The GitHub repository ZEROBZ3RT/RModel contains a labelled image folder "dataset_split" with 2 categories: plastic, vidrio. Examples follow, each with its label.

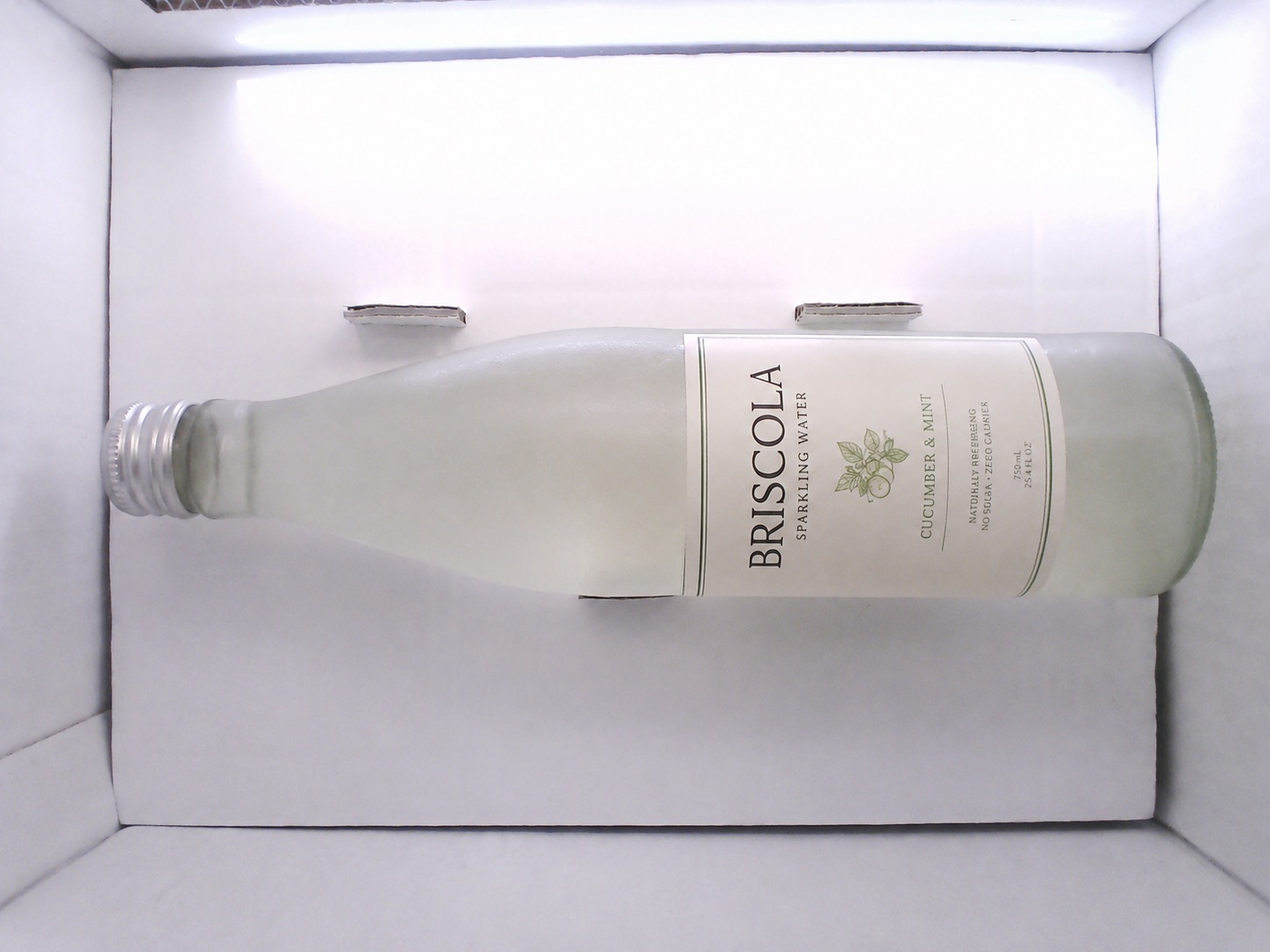
Label: vidrio

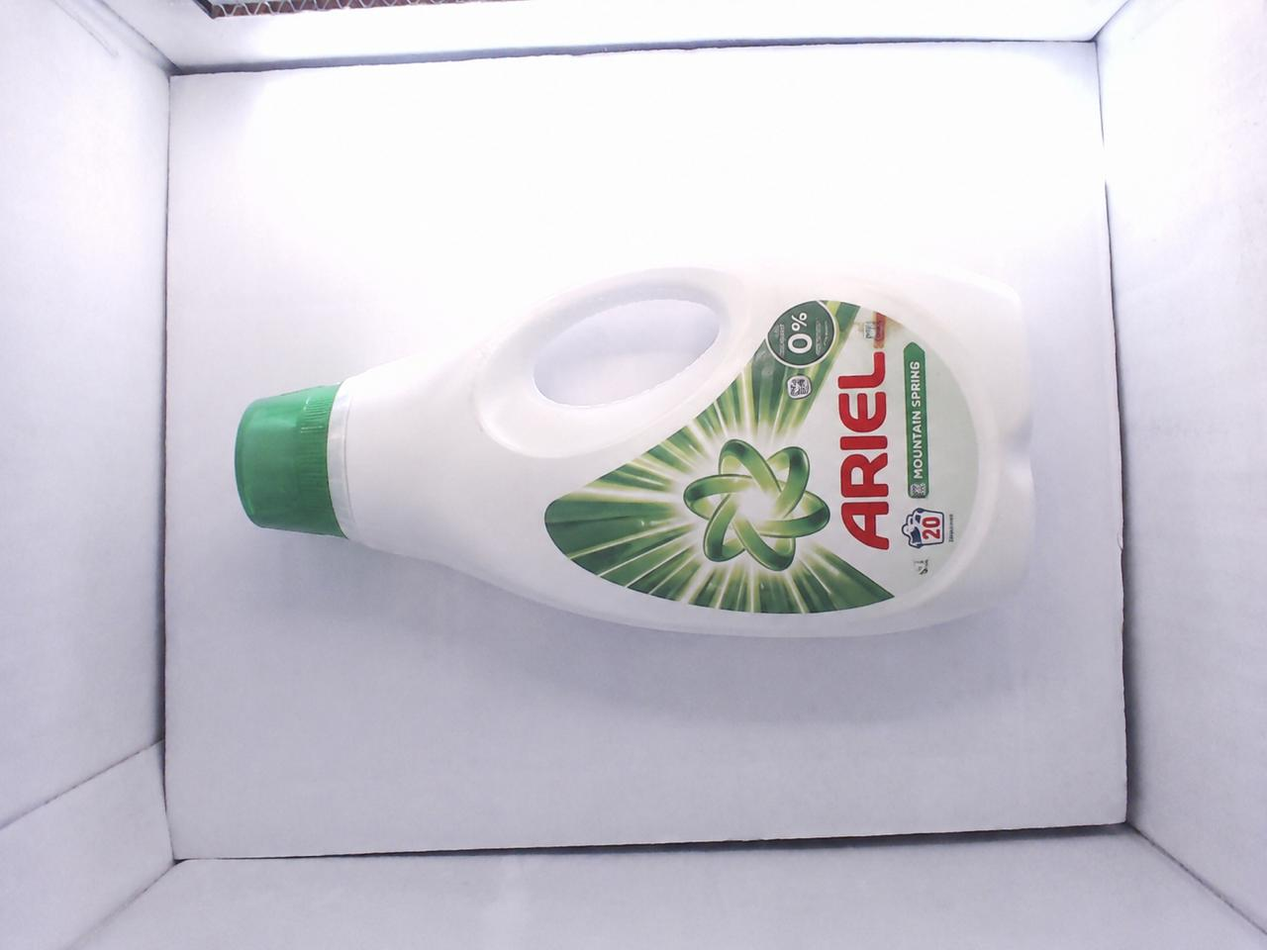
Label: plastic

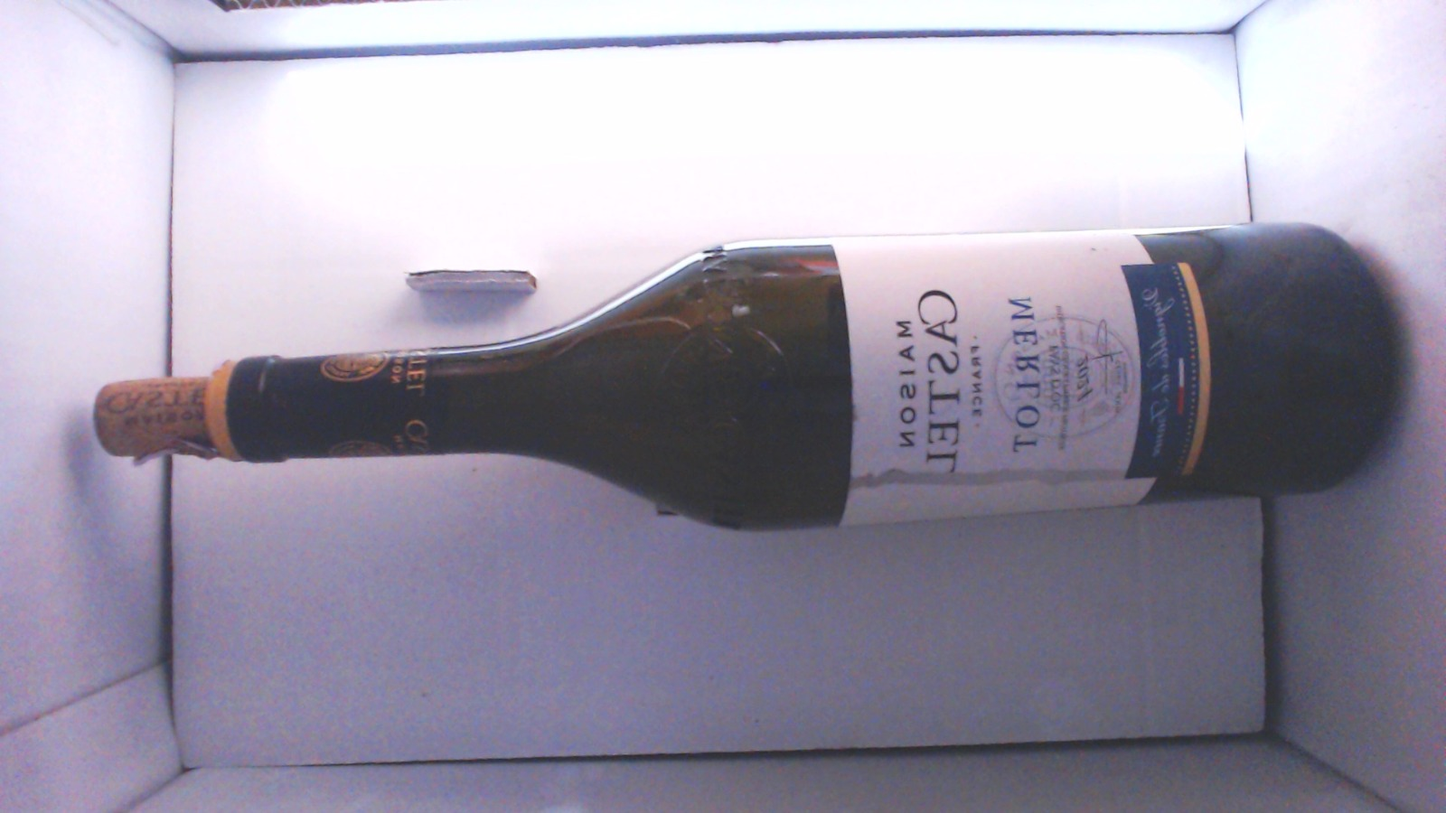
Label: vidrio

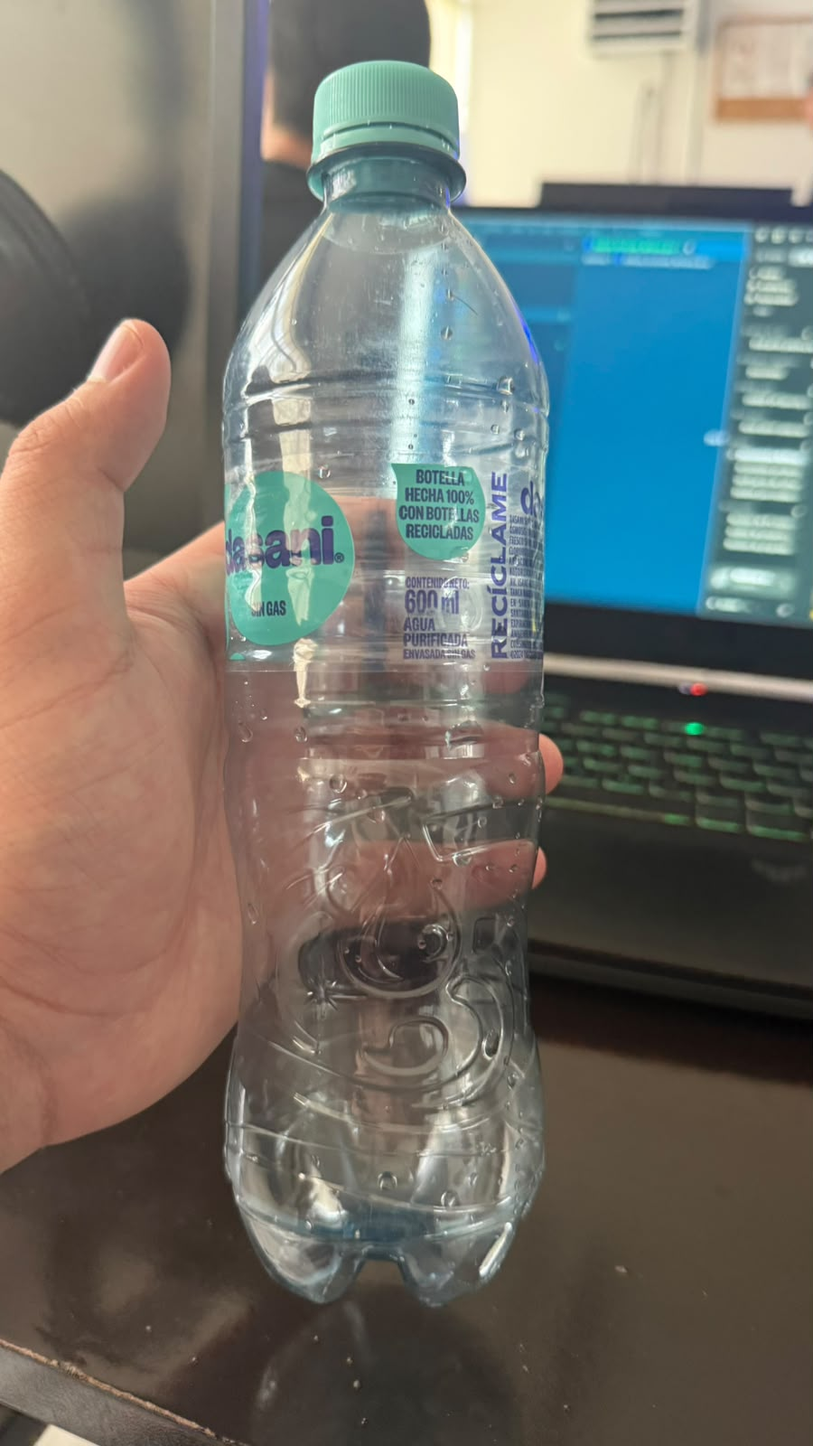
Label: plastic

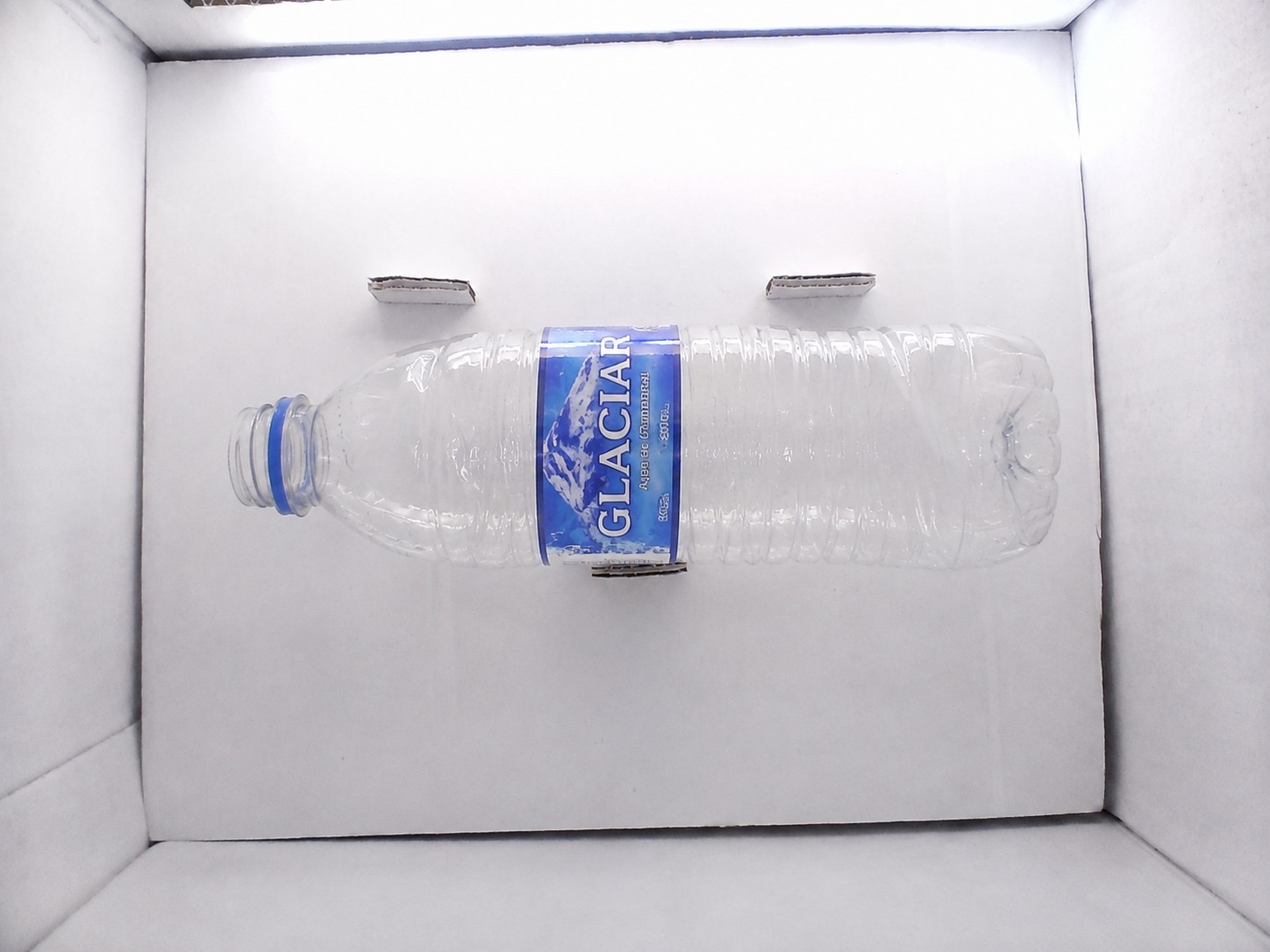
Label: plastic

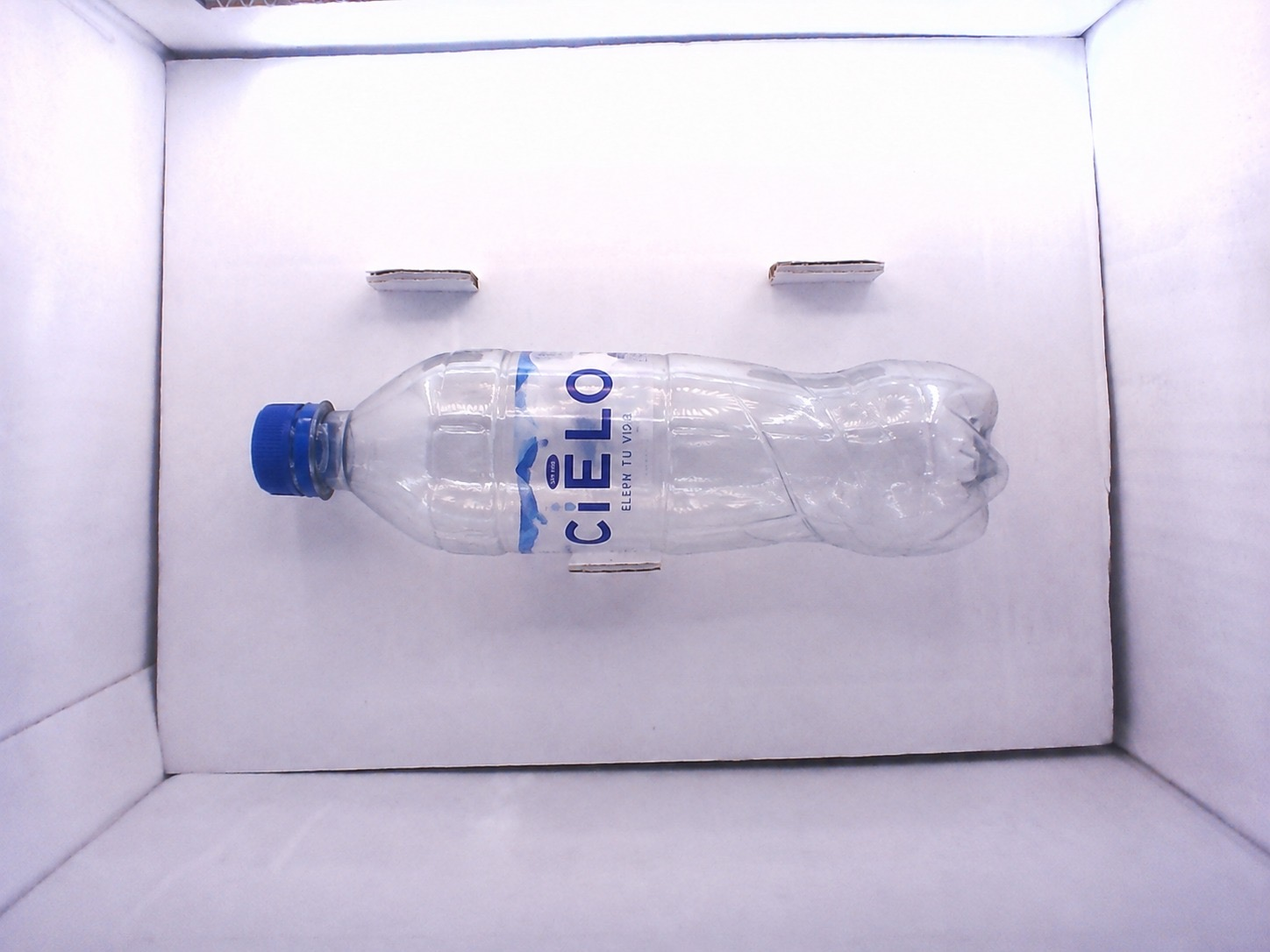
Label: plastic
